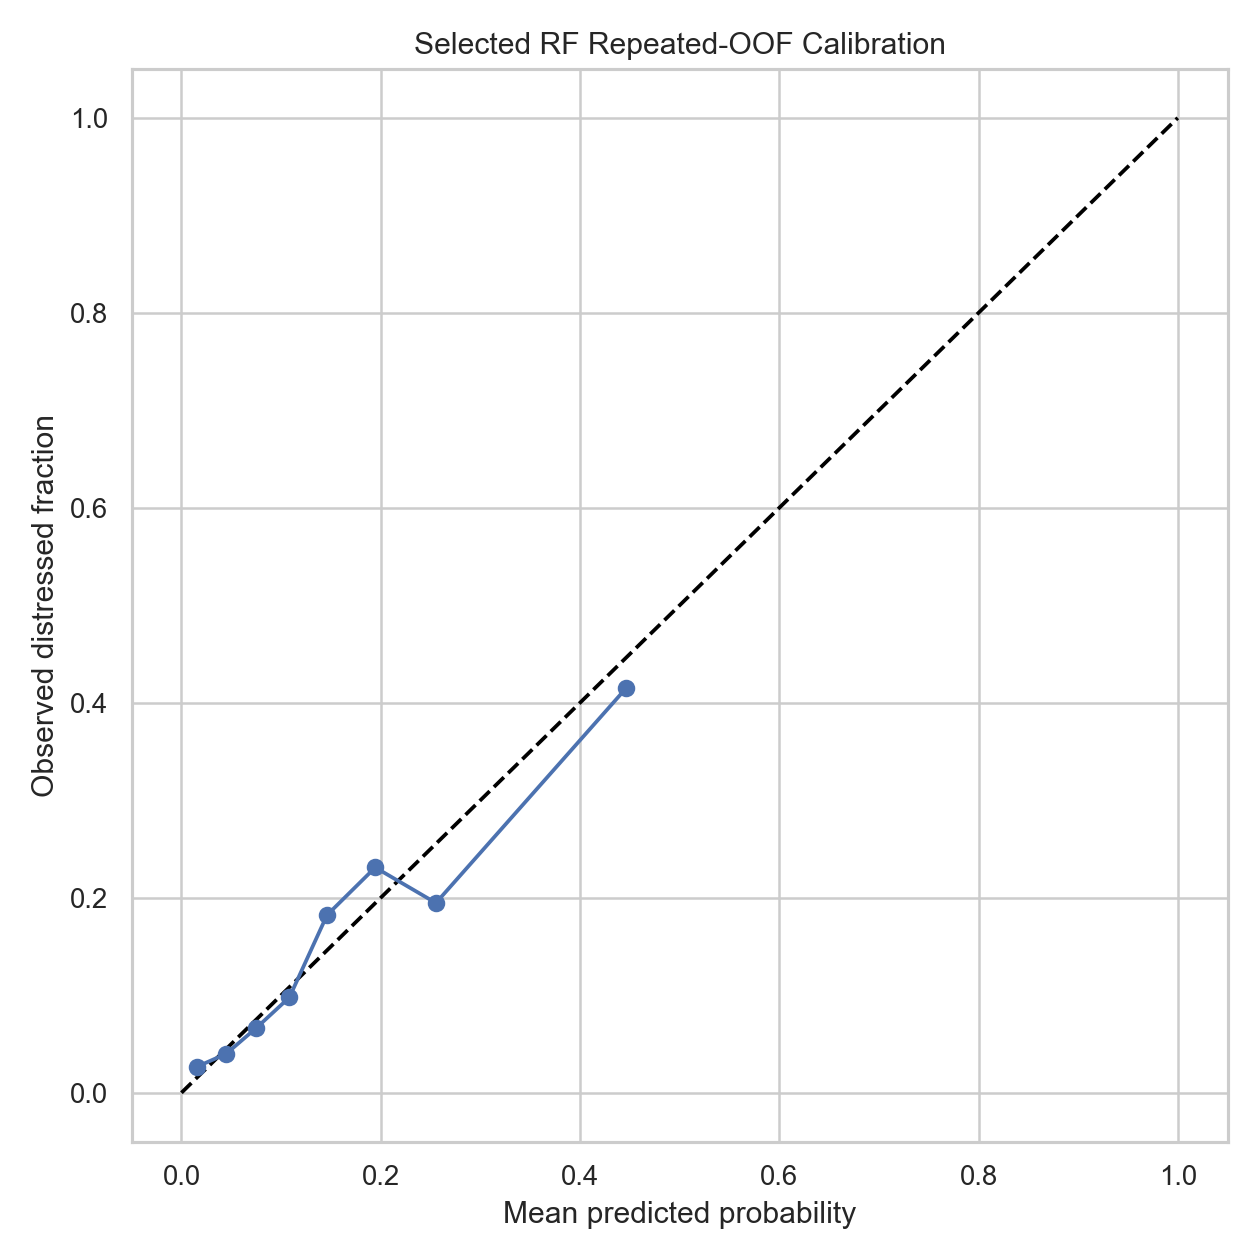

Source data for this figure (header and first rows):
mean_predicted_probability, fraction_positive
0.0155, 0.02667
0.04494, 0.04
0.07532, 0.06667
0.1083, 0.09778
0.1461, 0.1822
0.1945, 0.2311
0.2554, 0.1947
0.4465, 0.4152
